Image classification data set "ecg_dataset" (SupriyaSkarpe/CPP-final-disease-prediction on GitHub). Class labels (2): arrhythmia, normal.

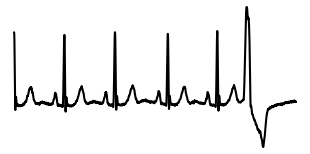
Label: arrhythmia

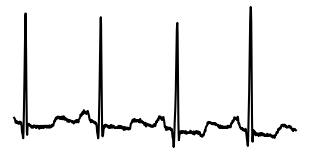
Label: normal

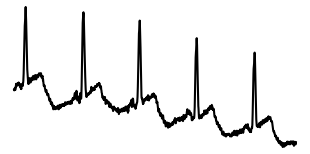
Label: normal

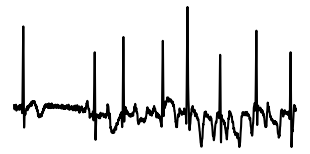
Label: arrhythmia

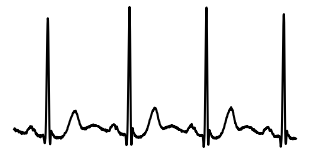
Label: normal

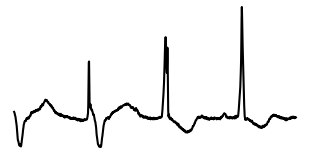
Label: arrhythmia
